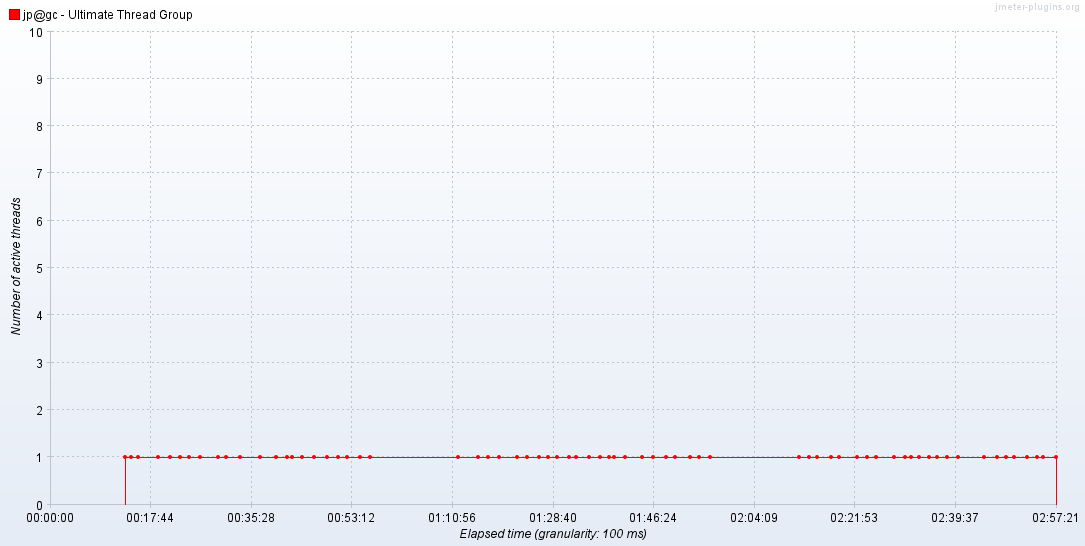

Data behind this chart, as committed beside it:
Elapsed time; jp@gc - Ultimate Thread Group
05:34:33,500; 1.0
05:35:37,200; 1.0
05:36:49,100; 1.0
05:40:20,500; 1.0
05:42:32,100; 1.0
05:44:15,100; 1.0
05:45:50,800; 1.0
05:47:46,600; 1.0
05:50:53,100; 1.0
05:52:25,900; 1.0
05:54:53,800; 1.0
05:58:20,600; 1.0
06:01:05,0; 1.0
06:03:03,600; 1.0
06:03:58,600; 1.0
06:05:41,0; 1.0
06:07:53,600; 1.0
06:10:11,700; 1.0
06:12:01,400; 1.0
06:13:43,500; 1.0
06:15:55,600; 1.0
06:17:39,200; 1.0
06:33:15,300; 1.0
06:36:45,500; 1.0
06:38:37,100; 1.0
06:40:31,500; 1.0
06:43:35,200; 1.0
06:45:25,100; 1.0
06:47:35,700; 1.0
06:49:10,0; 1.0
06:50:39,600; 1.0
06:52:53,100; 1.0
06:54:02,300; 1.0
06:56:20,900; 1.0
06:58:16,200; 1.0
06:59:51,900; 1.0
07:00:47,400; 1.0
07:02:46,600; 1.0
07:05:37,600; 1.0
07:07:40,0; 1.0
07:09:56,800; 1.0
07:11:28,200; 1.0
07:14:11,0; 1.0
07:15:46,300; 1.0
07:17:35,400; 1.0
07:33:25,400; 1.0
07:35:11,100; 1.0
07:36:31,0; 1.0
07:38:57,500; 1.0
07:40:28,300; 1.0
07:43:36,300; 1.0
07:45:19,200; 1.0
07:46:54,100; 1.0
07:50:10,0; 1.0
07:52:06,600; 1.0
07:53:02,700; 1.0
07:54:30,800; 1.0
07:56:20,900; 1.0
07:57:41,400; 1.0
07:59:24,400; 1.0
... 9 more rows
